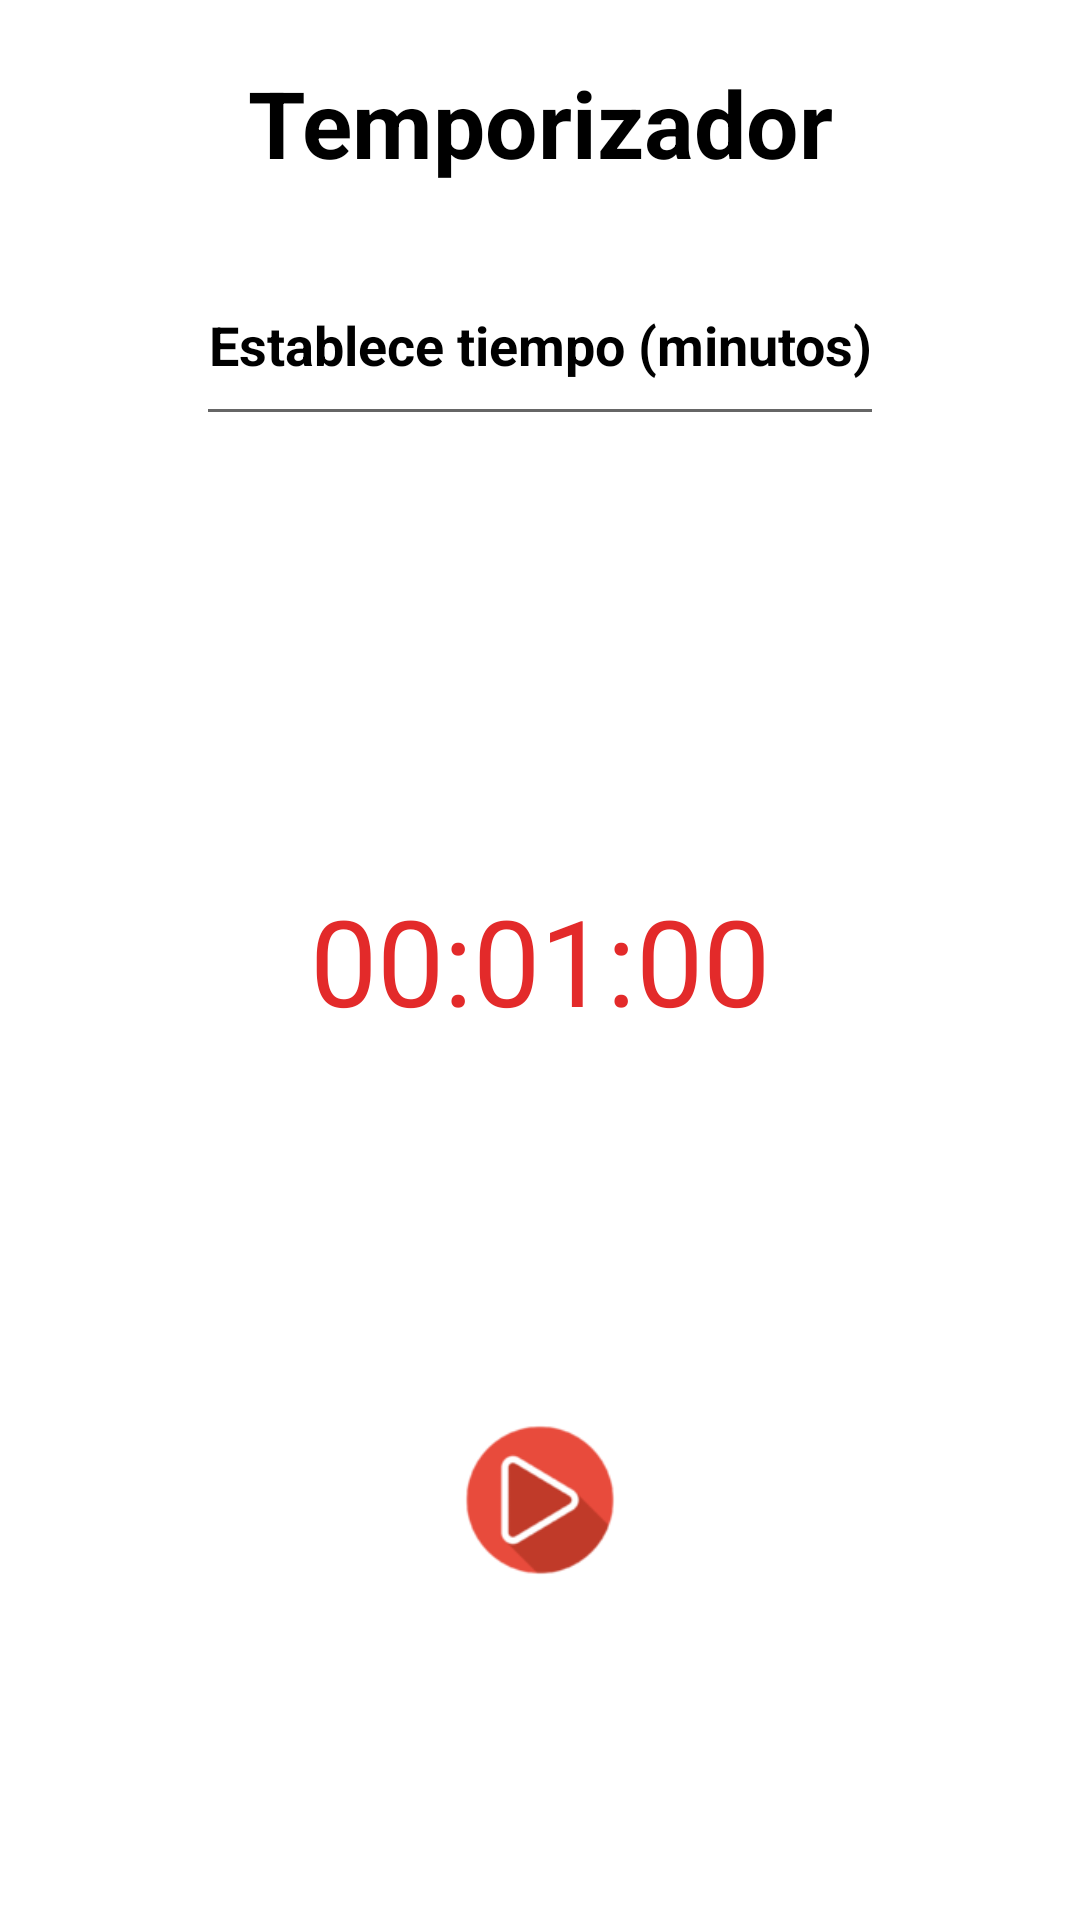

Android layout source for this screen:
<!-- AndroidManifest.xml: application theme Theme.FlexFitness -->
<!-- res/layout/fragment_timer.xml -->
<?xml version="1.0" encoding="utf-8"?>
<RelativeLayout xmlns:android="http://schemas.android.com/apk/res/android"
    xmlns:tools="http://schemas.android.com/tools"
    android:id="@+id/activity_main"
    android:layout_width="match_parent"
    android:layout_height="match_parent"
    android:background="@color/white"
    tools:context="aplicacionfitness.directoriofitness.flexfitness.TimerFragment">

    <ProgressBar
        android:id="@+id/progressBarCircle"
        style="?android:attr/progressBarStyleHorizontal"
        android:layout_width="270dp"
        android:layout_height="270dp"
        android:layout_centerInParent="true"
        android:background="@drawable/drawable_circle_dark_blue"
        android:indeterminate="false"
        android:max="100"
        android:progress="100"
        android:progressDrawable="@drawable/drawable_circle_yellow"
        android:rotation="-90" />

    <EditText
        android:id="@+id/editTextMinute"
        android:layout_width="wrap_content"
        android:layout_height="wrap_content"
        android:layout_above="@+id/textViewTime"
        android:layout_below="@+id/textView3"
        android:layout_centerHorizontal="true"
        android:layout_marginBottom="148dp"
        android:gravity="center"
        android:hint="@string/hint_minute"
        android:inputType="number"
        android:maxLength="15"
        android:maxLines="1"
        android:minEms="5"
        android:textColor="@color/black"
        android:textColorHint="@color/black"
        android:textStyle="bold" />

    <TextView
        android:id="@+id/textViewTime"
        android:layout_width="wrap_content"
        android:layout_height="wrap_content"
        android:layout_centerInParent="true"
        android:text="00:01:00"
        android:textColor="@color/colorYellow"
        android:textSize="40sp" />

    <ImageView
        android:id="@+id/imageViewReset"
        android:layout_width="30dp"
        android:layout_height="30dp"
        android:layout_below="@+id/textViewTime"
        android:layout_centerInParent="true"
        android:layout_marginTop="30dp"
        android:src="@drawable/icon_reset"
        android:visibility="gone" />

    <ImageView
        android:id="@+id/imageViewStartStop"
        android:layout_width="50dp"
        android:layout_height="50dp"
        android:layout_below="@+id/progressBarCircle"
        android:layout_centerHorizontal="true"
        android:layout_marginTop="20dp"
        android:src="@drawable/icon_start" />

    <TextView
        android:id="@+id/textView3"
        android:layout_width="match_parent"
        android:layout_height="wrap_content"
        android:layout_alignParentStart="true"
        android:layout_alignParentTop="true"
        android:layout_centerHorizontal="true"
        android:layout_marginStart="20dp"
        android:layout_marginTop="20dp"
        android:layout_marginEnd="20dp"
        android:layout_marginBottom="20dp"
        android:text="Temporizador"
        android:textAlignment="center"
        android:textColor="#000000"
        android:textSize="31sp"
        android:textStyle="bold" />

</RelativeLayout>
<!-- resources referenced by this layout -->
<resources>
  <color name="black">#FF000000</color>
  <color name="colorYellow">#E32A2A</color>
  <color name="white">#FFFFFFFF</color>
  <!-- drawable icon_reset: png bitmap (drawable, 1104 bytes) -->
  <!-- drawable icon_start: png bitmap (drawable, 5461 bytes) -->
  <string name="hint_minute">Establece tiempo (minutos)</string>
  <style name="Theme.FlexFitness" parent="Theme.AppCompat.Light">
          
          <item name="colorPrimary">#E32A2A</item>
          <item name="colorPrimaryVariant">#E32A2A</item>
          <item name="colorOnPrimary">@color/white</item>
          
          <item name="colorSecondary">#E32A2A</item>
          <item name="colorSecondaryVariant">#FFFFFF</item>
          <item name="colorOnSecondary">#FFFFFF</item>
          
          <item name="android:statusBarColor">?attr/colorPrimaryVariant</item>
          
      </style>
</resources>
